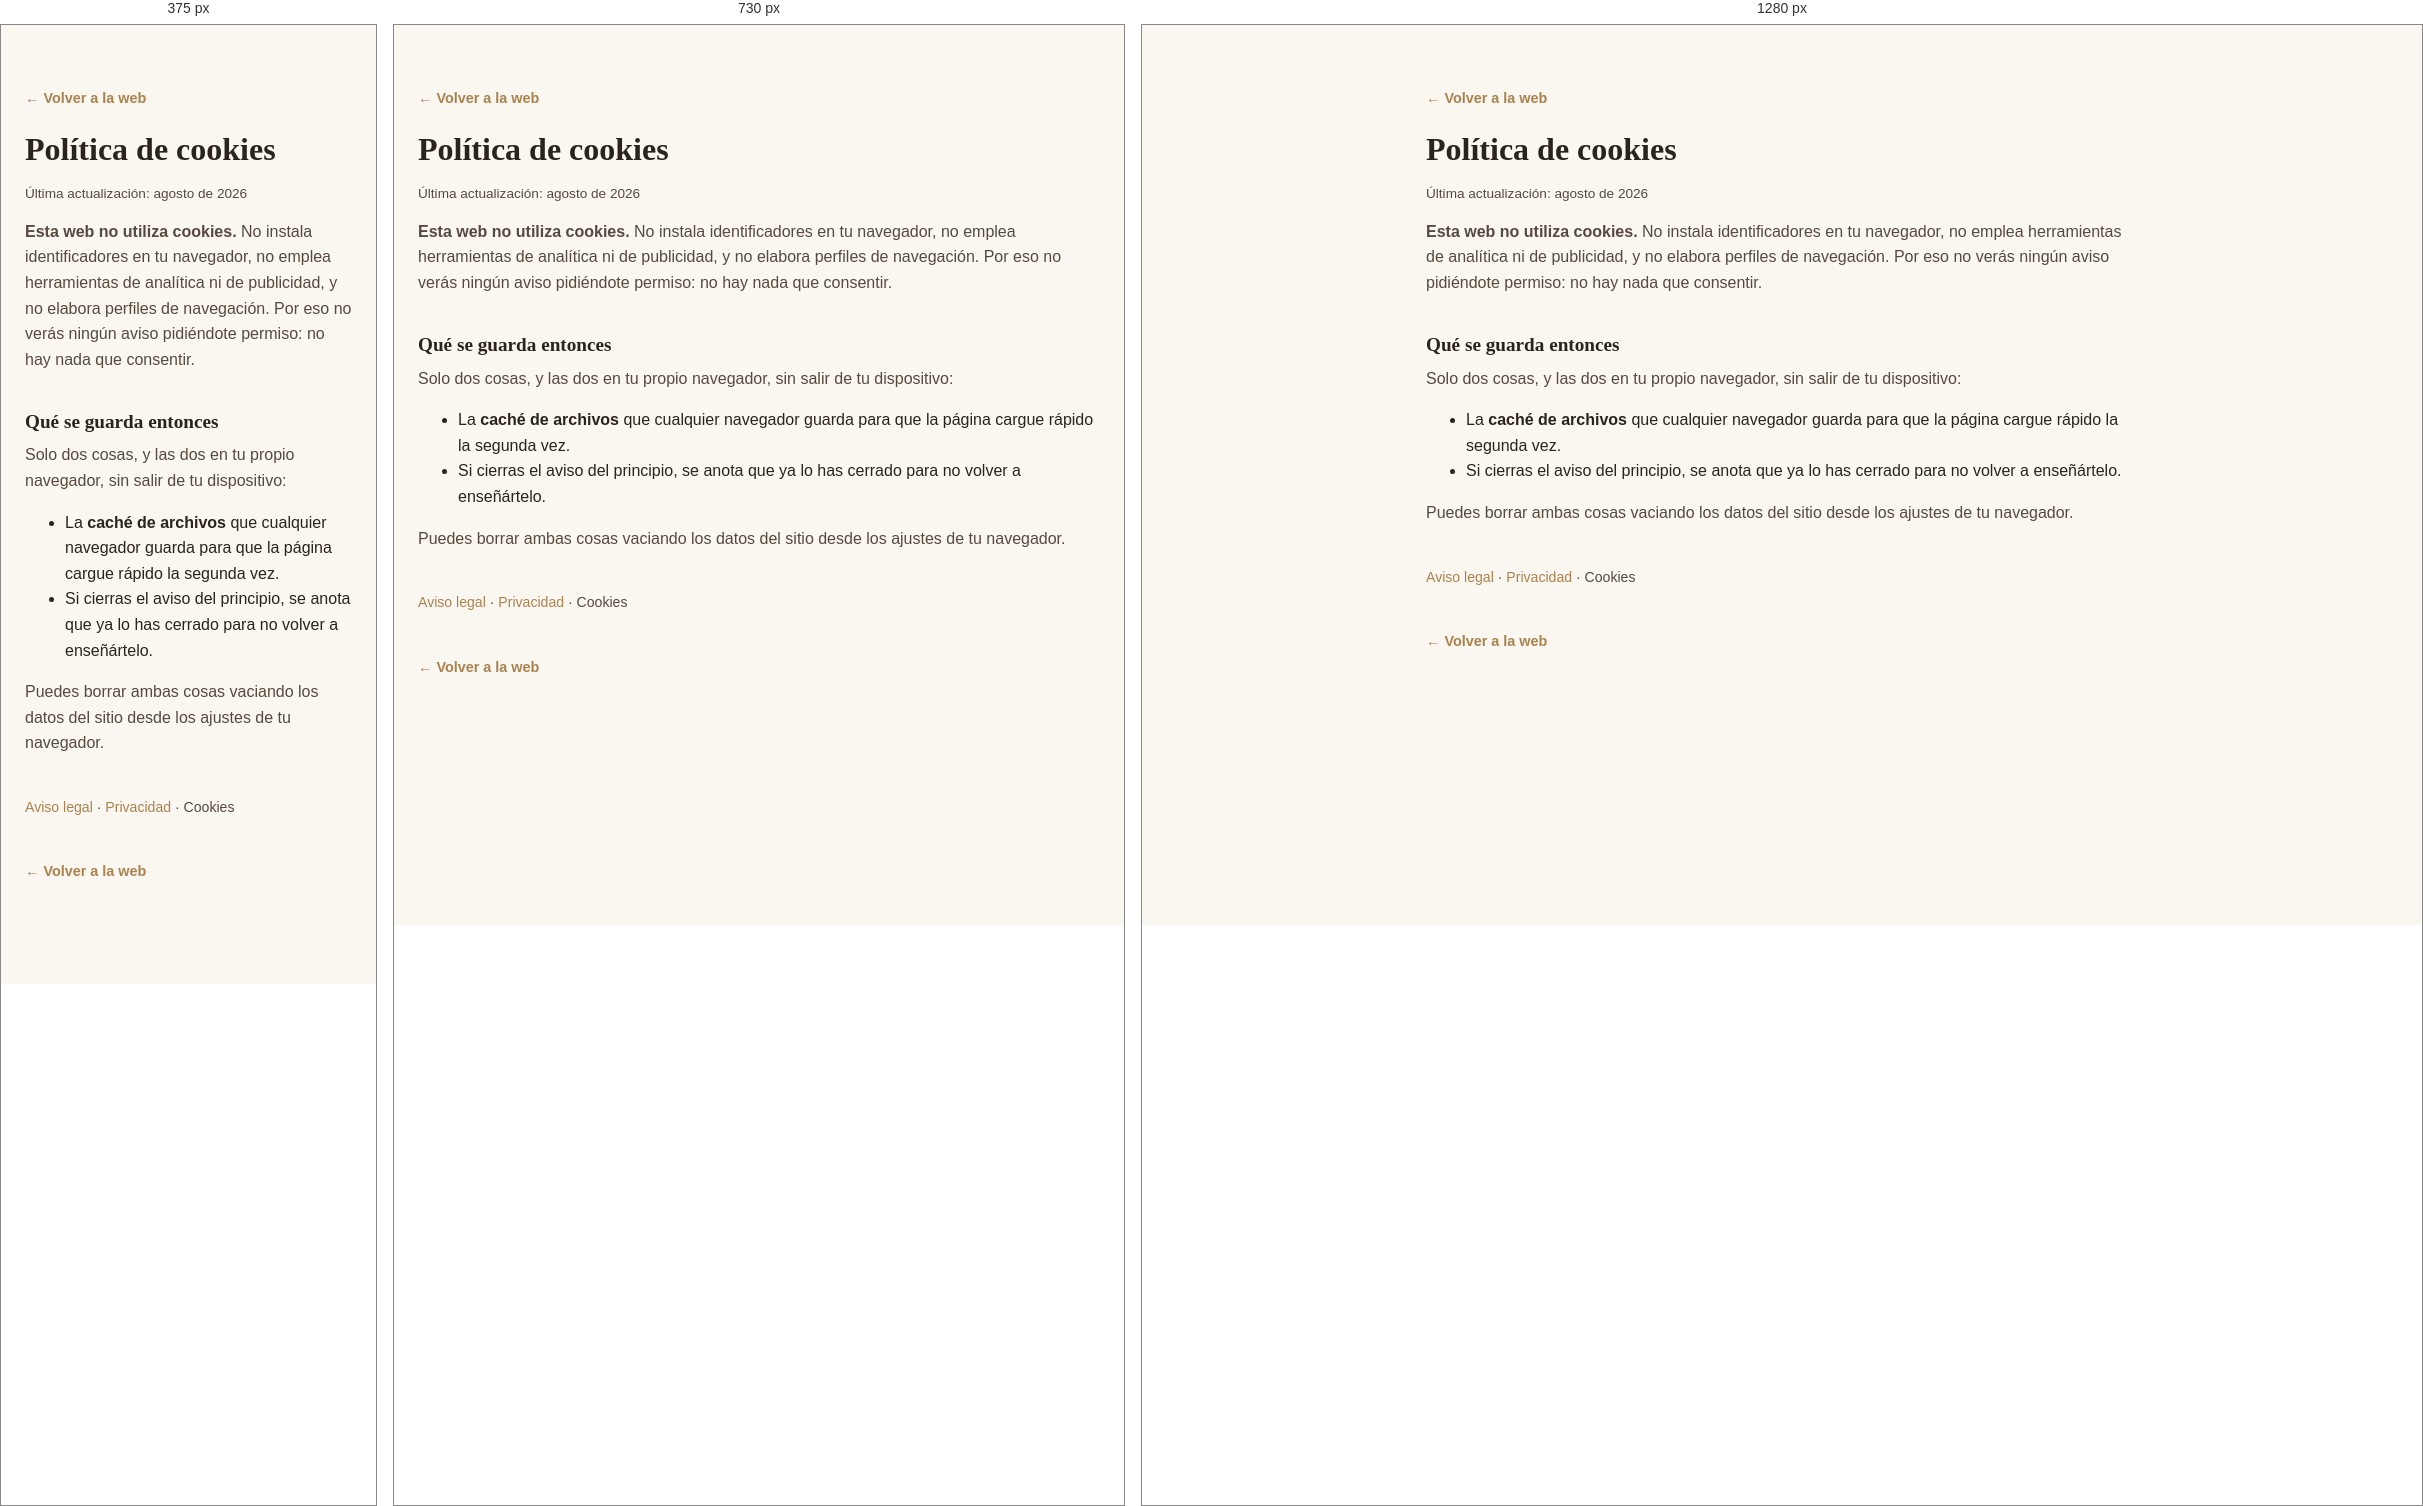
Rendered at 375 px, 730 px and 1280 px, left to right.

<!-- file: cookies.html -->
<!DOCTYPE html>
<html lang="es">
<head>
  <meta charset="UTF-8">
  <meta name="viewport" content="width=device-width, initial-scale=1.0">
  <title>Política de cookies · Differentissgood Bodas</title>
  <meta name="description" content="Esta web no utiliza cookies.">
  <meta name="robots" content="noindex, follow">
  <meta name="theme-color" content="#faf6f0" media="(prefers-color-scheme: light)">
  <meta name="theme-color" content="#1b1611" media="(prefers-color-scheme: dark)">
  <link rel="stylesheet" href="styles.css">
</head>
<body>

  <div class="grano" aria-hidden="true"></div>

  <main class="legal">

    <a class="legal__volver" href="index.html">← Volver a la web</a>

    <h1>Política de cookies</h1>
    <p class="legal__fecha">Última actualización: agosto de 2026</p>

    <p><strong>Esta web no utiliza cookies.</strong> No instala identificadores en tu
    navegador, no emplea herramientas de analítica ni de publicidad, y no elabora
    perfiles de navegación. Por eso no verás ningún aviso pidiéndote permiso: no hay
    nada que consentir.</p>

    <h2>Qué se guarda entonces</h2>
    <p>Solo dos cosas, y las dos en tu propio navegador, sin salir de tu dispositivo:</p>
    <ul>
      <li>La <strong>caché de archivos</strong> que cualquier navegador guarda para
      que la página cargue rápido la segunda vez.</li>
      <li>Si cierras el aviso del principio, se anota que ya lo has cerrado para no
      volver a enseñártelo.</li>
    </ul>
    <p>Puedes borrar ambas cosas vaciando los datos del sitio desde los ajustes de tu
    navegador.</p>

    <nav class="legal__nav" aria-label="Textos legales">
      <a href="aviso-legal.html">Aviso legal</a>
      · <a href="privacidad.html">Privacidad</a>
      · <span aria-current="page">Cookies</span>
    </nav>

    <a class="legal__volver" href="index.html">← Volver a la web</a>
  </main>

</body>
</html>


/* @media block from styles.css */
@media (max-width: 900px) {
  .menu, .cabecera .btn { display: none; }
  .menu__abrir { display: flex; }
  .galeria__cuadricula { grid-template-columns: repeat(2, 1fr); }
  .galeria__pieza--ancha { grid-column: span 2; }
  .videos__fila, .testimonios__fila, .campos { grid-template-columns: 1fr; }
}

/* @media block from styles.css */
@media (max-width: 560px) {
  .galeria__cuadricula { grid-template-columns: repeat(2, 1fr); gap: 6px; }
}